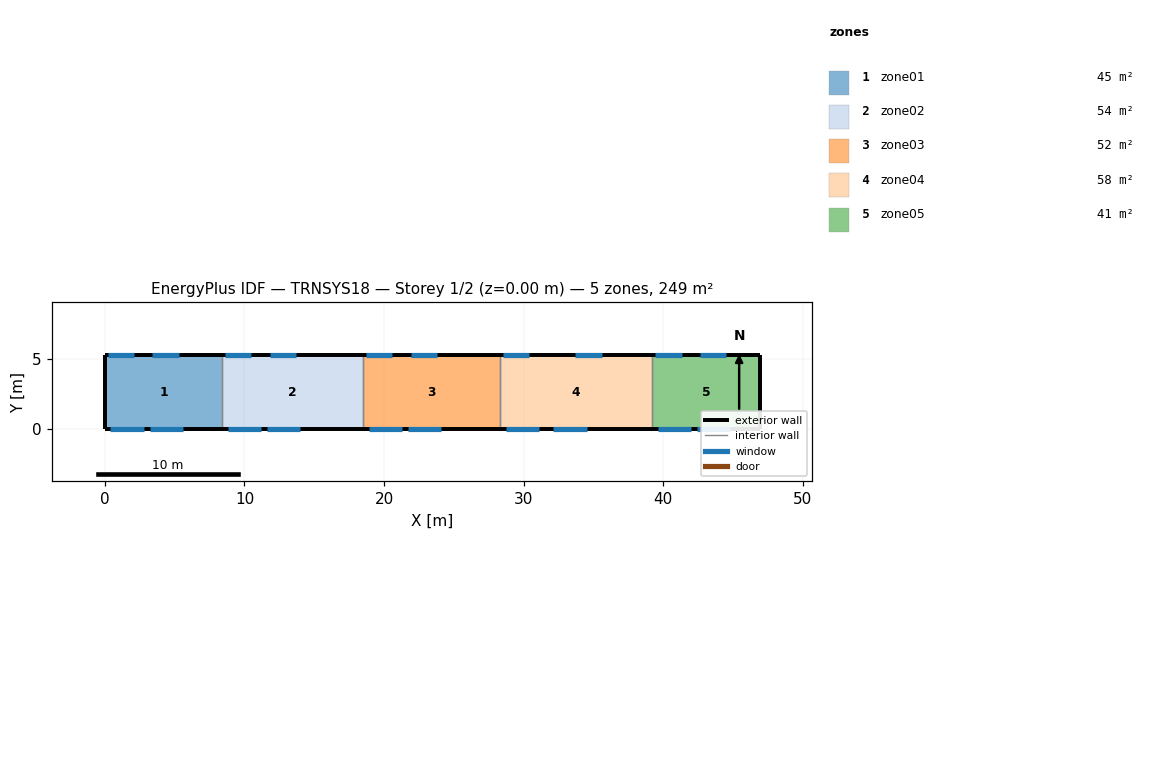
=== STOREY PLAN SPEC (per zone: floor XY polygon, exterior-wall plan segments, windows/doors) ===
zone 1: zone01  (44.5 m²)
  floor: (8.40, 5.30) (8.40, 0.00) (0.00, 0.00) (0.00, 5.30)
  exterior wall: (0.00, 5.30) – (0.00, 0.00)  [5.3 m]
  exterior wall: (8.40, 5.30) – (0.00, 5.30)  [8.4 m]
    window: (2.10, 5.30) – (0.20, 5.30)  [4.2 m²]
    window: (5.30, 5.30) – (3.40, 5.30)  [4.2 m²]
  exterior wall: (0.00, 0.00) – (8.40, 0.00)  [8.4 m]
    window: (0.40, 0.00) – (2.80, 0.00)  [7.9 m²]
    window: (3.20, 0.00) – (5.60, 0.00)  [7.9 m²]
  interior walls: 1
zone 2: zone02  (53.5 m²)
  floor: (18.50, 5.30) (18.50, 0.00) (8.40, 0.00) (8.40, 5.30)
  exterior wall: (18.50, 5.30) – (8.40, 5.30)  [10.1 m]
    window: (10.50, 5.30) – (8.60, 5.30)  [4.2 m²]
    window: (13.70, 5.30) – (11.80, 5.30)  [4.2 m²]
  exterior wall: (8.40, 0.00) – (18.50, 0.00)  [10.1 m]
    window: (8.80, 0.00) – (11.20, 0.00)  [7.9 m²]
    window: (11.60, 0.00) – (14.00, 0.00)  [7.9 m²]
  interior walls: 2
zone 3: zone03  (51.9 m²)
  floor: (28.30, 5.30) (28.30, 0.00) (18.50, 0.00) (18.50, 5.30)
  exterior wall: (28.30, 5.30) – (18.50, 5.30)  [9.8 m]
    window: (20.60, 5.30) – (18.70, 5.30)  [4.2 m²]
    window: (23.80, 5.30) – (21.90, 5.30)  [4.2 m²]
  exterior wall: (18.50, 0.00) – (28.30, 0.00)  [9.8 m]
    window: (18.90, 0.00) – (21.30, 0.00)  [7.9 m²]
    window: (21.70, 0.00) – (24.10, 0.00)  [7.9 m²]
  interior walls: 2
zone 4: zone04  (57.8 m²)
  floor: (39.20, 5.30) (39.20, 0.00) (28.30, 0.00) (28.30, 5.30)
  exterior wall: (39.20, 5.30) – (28.30, 5.30)  [10.9 m]
    window: (30.40, 5.30) – (28.50, 5.30)  [4.2 m²]
    window: (35.60, 5.30) – (33.70, 5.30)  [4.2 m²]
  exterior wall: (28.30, 0.00) – (39.20, 0.00)  [10.9 m]
    window: (28.70, 0.00) – (31.10, 0.00)  [7.9 m²]
    window: (32.10, 0.00) – (34.50, 0.00)  [7.9 m²]
  interior walls: 2
zone 5: zone05  (40.8 m²)
  floor: (46.90, 5.30) (46.90, 0.00) (39.20, 0.00) (39.20, 5.30)
  exterior wall: (46.90, 0.00) – (46.90, 5.30)  [5.3 m]
  exterior wall: (46.90, 5.30) – (39.20, 5.30)  [7.7 m]
    window: (41.30, 5.30) – (39.40, 5.30)  [4.2 m²]
    window: (44.50, 5.30) – (42.60, 5.30)  [4.2 m²]
  exterior wall: (39.20, 0.00) – (46.90, 0.00)  [7.7 m]
    window: (39.60, 0.00) – (42.00, 0.00)  [7.9 m²]
    window: (42.40, 0.00) – (44.80, 0.00)  [7.9 m²]
  interior walls: 1

=== DERIVED (storey summary) ===
Building: TRNSYS18
Storey: 1 of 2  (floor level z = 0.00 m)
Storey gross floor area: 248.6 m²
Zones on this storey: 5
  - zone01: floor 44.5 m²; exterior wall 22.1 m (137.0 m²); 4 window(s) 24.2 m²; WWR 17.7%
  - zone02: floor 53.5 m²; exterior wall 20.2 m (125.2 m²); 4 window(s) 24.2 m²; WWR 19.3%
  - zone03: floor 51.9 m²; exterior wall 19.6 m (121.5 m²); 4 window(s) 24.2 m²; WWR 19.9%
  - zone04: floor 57.8 m²; exterior wall 21.8 m (135.2 m²); 4 window(s) 24.2 m²; WWR 17.9%
  - zone05: floor 40.8 m²; exterior wall 20.7 m (128.3 m²); 4 window(s) 24.2 m²; WWR 18.9%
Zone adjacency: (none detected)